Image classification data set "data" (CindyTu405/potato_sprout_detector on GitHub). Class labels (2): not sprouted, sprouted.

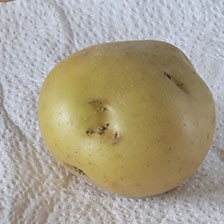
Label: sprouted

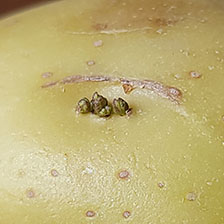
Label: sprouted

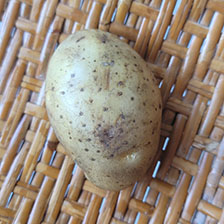
Label: not sprouted

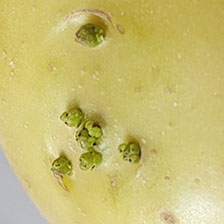
Label: sprouted

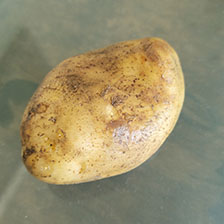
Label: not sprouted

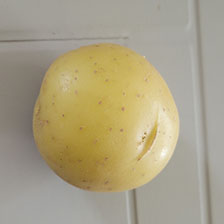
Label: not sprouted
